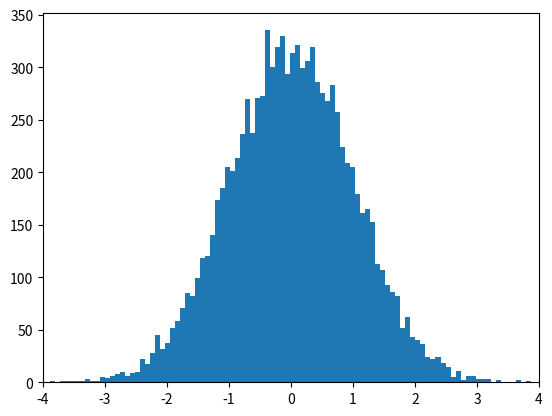

This figure's Python source:
#python 3 file created by Choi, Seokjun

#get normal samples by polar method

from math import sin, cos, log, pi, sqrt
from random import uniform, seed

import matplotlib.pyplot as plt


class NormalPolarSampler:
    def __init__(self, param_mean, param_std):
        self.param_mean = param_mean
        self.param_std = param_std

    def sampler(self):
        unif1 = uniform(0,1)
        unif2 = uniform(0,1)
        
        #polar coordinate
        R = sqrt(-2*log(unif1))
        theta = 2*pi*unif2
        return [R*sin(theta)*self.param_std + self.param_mean,
             R*cos(theta)*self.param_std + self.param_mean]
    
    def get_sample(self, number_of_smpl):
        result = []
        for _ in range(0, number_of_smpl//2):
            result += self.sampler()
        
        if(number_of_smpl%2==1):
            result.append(self.sampler()[0])
        
        return result

if __name__ == "__main__":
    print('run as main')

    seed(2019-311-252)

    NormalSampler = NormalPolarSampler(0,1)
    print(NormalSampler.get_sample(5))

    plt.xlim(-4,4)
    plt.hist(NormalSampler.get_sample(10000), bins=100)
    plt.show()
